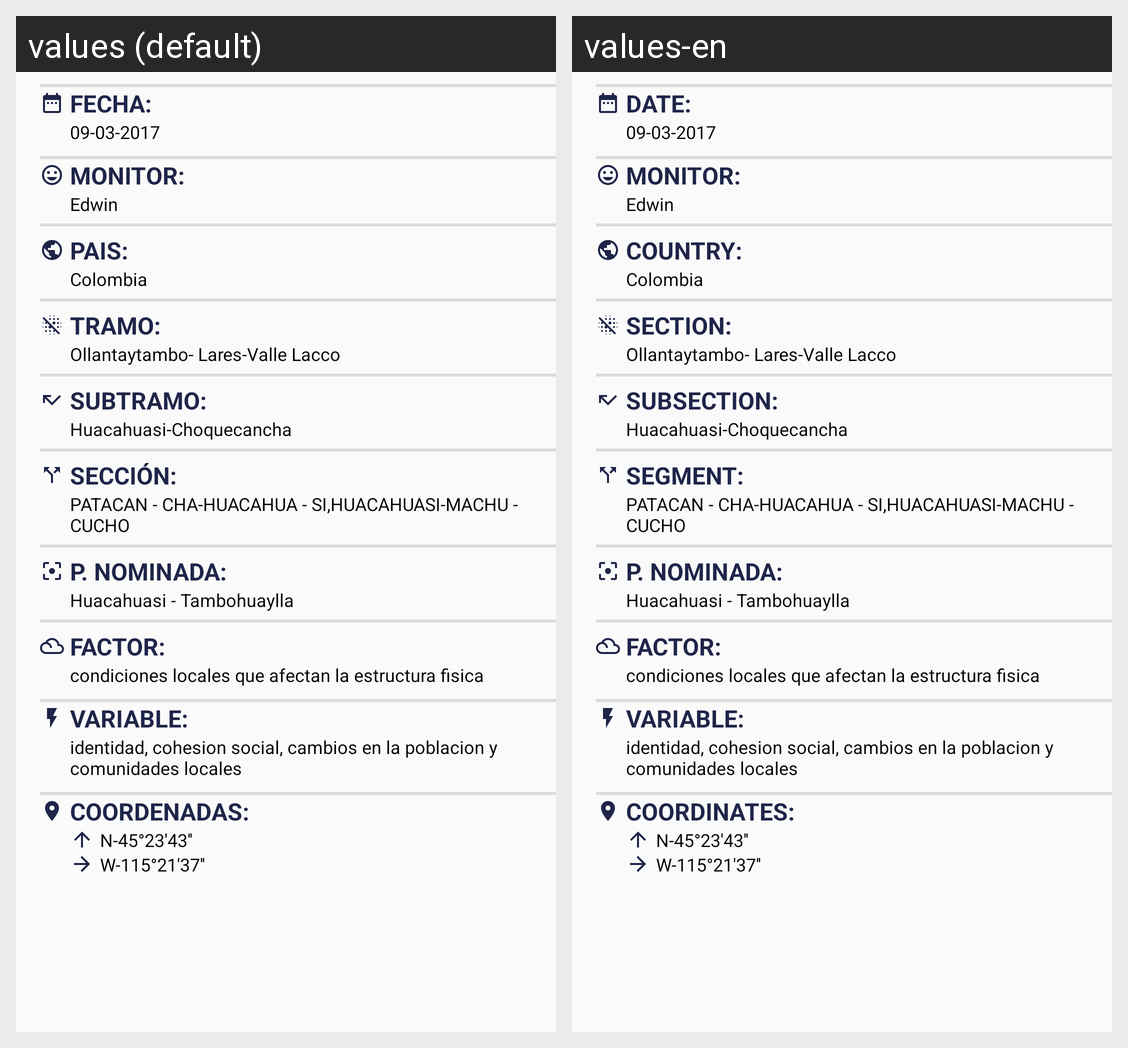

The Android screen above is rendered under two locales of the same app. Produce the string resources it draws, with the default and per-locale values.
Android screen res/layout/informacion_general_monitoreos.xml rendered under 2 locales, left to right: values (default), values-en. Device: Nexus 5 (rendered at 1080×1920; each locale shown at half size, 540×960, under a caption strip naming it); theme AppTheme.
Strings drawn on this screen, with the default value and each locale's value (text and hints the layout hard-codes, and strings that could not be matched under every locale, appear in the picture but are not listed):

itemCardViewFecha
  values: FECHA:
  values-en: DATE:

itemCardViewMonitor
  values: MONITOR:
  values-en: MONITOR:

info_critical_point_item_country
  values: PAIS:
  values-en: COUNTRY:

info_critical_point_item_tramo
  values: TRAMO:
  values-en: SECTION:

info_critical_point_item_subtramo
  values: SUBTRAMO:
  values-en: SUBSECTION:

info_critical_point_item_seccion
  values: SECCIÓN:
  values-en: SEGMENT:

info_critical_point_item_propiedad
  values: P. NOMINADA:
  values-en: P. NOMINADA:

summary_item_title_factor
  values: FACTOR:
  values-en: FACTOR:

summary_item_title_variable
  values: VARIABLE:
  values-en: VARIABLE:

summary_item_title_coodinates
  values: COORDENADAS:
  values-en: COORDINATES:
